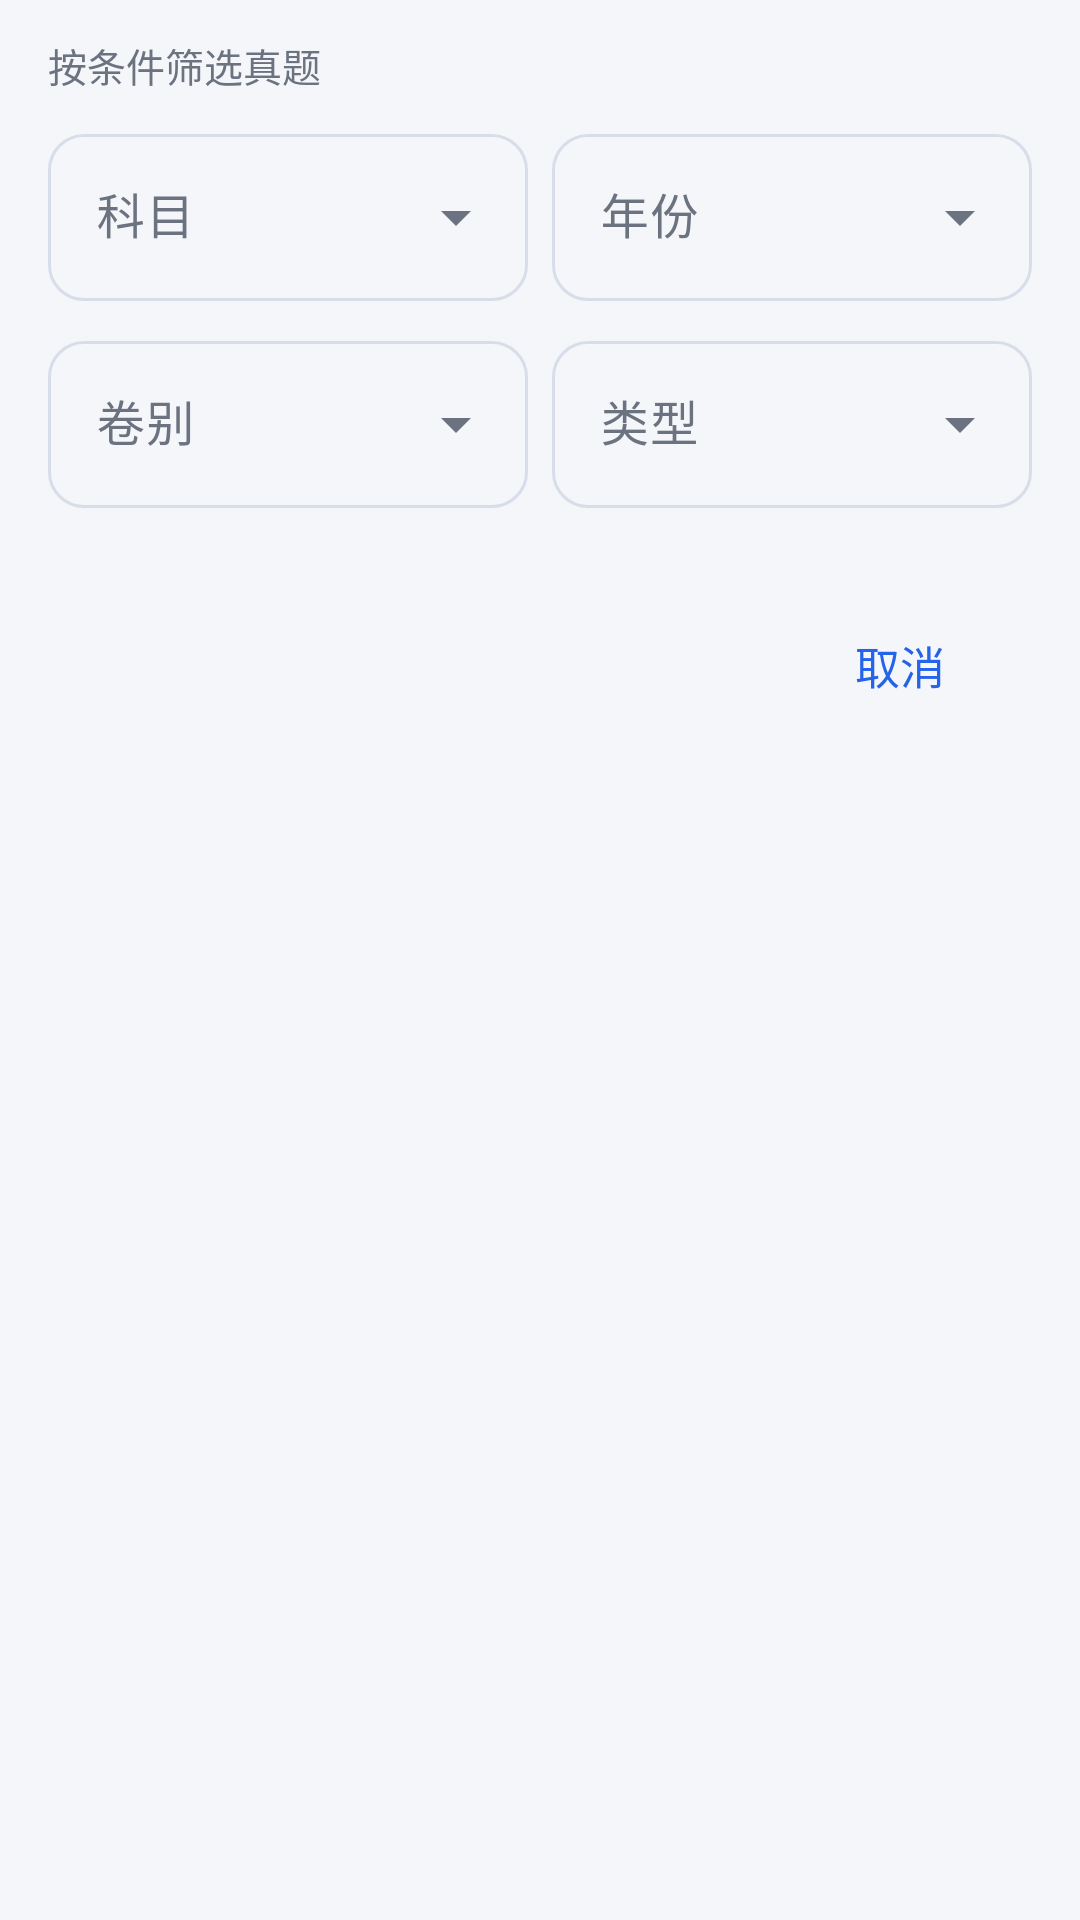

Produce the Android XML layout that renders to this screen, including the resource entries it uses.
<!-- AndroidManifest.xml: application theme Theme.Eea -->
<!-- res/layout/dialog_exam_pick.xml -->
<?xml version="1.0" encoding="utf-8"?>
<LinearLayout xmlns:android="http://schemas.android.com/apk/res/android"
    xmlns:app="http://schemas.android.com/apk/res-auto"
    android:layout_width="match_parent"
    android:layout_height="wrap_content"
    android:orientation="vertical"
    android:paddingStart="@dimen/space_4"
    android:paddingTop="@dimen/space_3"
    android:paddingEnd="@dimen/space_4">

    <TextView
        style="@style/Eea.FieldLabel"
        android:layout_width="wrap_content"
        android:layout_height="wrap_content"
        android:text="@string/rv_pick_title" />

    <LinearLayout
        android:layout_width="match_parent"
        android:layout_height="wrap_content"
        android:layout_marginTop="@dimen/space_2"
        android:orientation="horizontal">

        <com.google.android.material.textfield.TextInputLayout
            style="@style/Eea.TextInput.Exposed"
            android:layout_width="0dp"
            android:layout_height="wrap_content"
            android:layout_weight="1"
            android:hint="@string/rv_pick_subject">

            <com.google.android.material.textfield.MaterialAutoCompleteTextView
                android:id="@+id/pick_subject"
                android:layout_width="match_parent"
                android:layout_height="wrap_content"
                android:inputType="none" />
        </com.google.android.material.textfield.TextInputLayout>

        <com.google.android.material.textfield.TextInputLayout
            style="@style/Eea.TextInput.Exposed"
            android:layout_width="0dp"
            android:layout_height="wrap_content"
            android:layout_marginStart="@dimen/space_2"
            android:layout_weight="1"
            android:hint="@string/rv_pick_year">

            <com.google.android.material.textfield.MaterialAutoCompleteTextView
                android:id="@+id/pick_year"
                android:layout_width="match_parent"
                android:layout_height="wrap_content"
                android:inputType="none" />
        </com.google.android.material.textfield.TextInputLayout>
    </LinearLayout>

    <LinearLayout
        android:layout_width="match_parent"
        android:layout_height="wrap_content"
        android:layout_marginTop="@dimen/space_2"
        android:orientation="horizontal">

        <com.google.android.material.textfield.TextInputLayout
            style="@style/Eea.TextInput.Exposed"
            android:layout_width="0dp"
            android:layout_height="wrap_content"
            android:layout_weight="1"
            android:hint="@string/rv_pick_section">

            <com.google.android.material.textfield.MaterialAutoCompleteTextView
                android:id="@+id/pick_section"
                android:layout_width="match_parent"
                android:layout_height="wrap_content"
                android:inputType="none" />
        </com.google.android.material.textfield.TextInputLayout>

        <com.google.android.material.textfield.TextInputLayout
            style="@style/Eea.TextInput.Exposed"
            android:layout_width="0dp"
            android:layout_height="wrap_content"
            android:layout_marginStart="@dimen/space_2"
            android:layout_weight="1"
            android:hint="@string/rv_pick_type">

            <com.google.android.material.textfield.MaterialAutoCompleteTextView
                android:id="@+id/pick_type"
                android:layout_width="match_parent"
                android:layout_height="wrap_content"
                android:inputType="none" />
        </com.google.android.material.textfield.TextInputLayout>
    </LinearLayout>

    <TextView
        android:id="@+id/pick_count"
        android:layout_width="match_parent"
        android:layout_height="wrap_content"
        android:layout_marginTop="@dimen/space_2"
        android:textColor="@color/text_secondary"
        android:textSize="@dimen/text_caption" />

    <FrameLayout
        android:layout_width="match_parent"
        android:layout_height="0dp"
        android:layout_marginTop="@dimen/space_1"
        android:layout_weight="0">

        <androidx.recyclerview.widget.RecyclerView
            android:id="@+id/pick_list"
            android:layout_width="match_parent"
            android:layout_height="320dp"
            android:clipToPadding="false" />

        <com.google.android.material.progressindicator.CircularProgressIndicator
            android:id="@+id/pick_loading"
            android:layout_width="wrap_content"
            android:layout_height="wrap_content"
            android:layout_gravity="center"
            android:visibility="gone" />
    </FrameLayout>

    <TextView
        android:id="@+id/pick_empty"
        android:layout_width="match_parent"
        android:layout_height="wrap_content"
        android:paddingTop="@dimen/space_3"
        android:paddingBottom="@dimen/space_3"
        android:gravity="center"
        android:text="@string/rv_pick_empty"
        android:textColor="@color/text_secondary"
        android:textSize="@dimen/text_label"
        android:visibility="gone" />

    <com.google.android.material.button.MaterialButton
        android:id="@+id/pick_cancel"
        style="@style/Widget.Material3.Button.TextButton"
        android:layout_width="wrap_content"
        android:layout_height="wrap_content"
        android:layout_gravity="end"
        android:text="@string/write_cancel" />
</LinearLayout>
<!-- resources referenced by this layout -->
<resources>
  <color name="text_secondary">#6B7280</color>
  <dimen name="space_1">4dp</dimen>
  <dimen name="space_2">8dp</dimen>
  <dimen name="space_3">12dp</dimen>
  <dimen name="space_4">16dp</dimen>
  <dimen name="text_caption">12sp</dimen>
  <dimen name="text_label">13sp</dimen>
  <string name="rv_pick_empty">没有符合条件的真题</string>
  <string name="rv_pick_section">卷别</string>
  <string name="rv_pick_subject">科目</string>
  <string name="rv_pick_title">按条件筛选真题</string>
  <string name="rv_pick_type">类型</string>
  <string name="rv_pick_year">年份</string>
  <string name="write_cancel">取消</string>
  <style name="Eea.FieldLabel" parent="">
          <item name="android:textSize">@dimen/text_label</item>
          <item name="android:textColor">@color/text_secondary</item>
      </style>
  <style name="Eea.TextInput.Exposed" parent="Widget.Material3.TextInputLayout.OutlinedBox.ExposedDropdownMenu">
          <item name="boxCornerRadiusTopStart">@dimen/control_radius</item>
          <item name="boxCornerRadiusTopEnd">@dimen/control_radius</item>
          <item name="boxCornerRadiusBottomStart">@dimen/control_radius</item>
          <item name="boxCornerRadiusBottomEnd">@dimen/control_radius</item>
      </style>
  <style name="Theme.Eea" parent="Theme.Material3.Light.NoActionBar">
          <item name="colorPrimary">@color/brand_blue</item>
          <item name="colorOnPrimary">@android:color/white</item>
          <item name="colorPrimaryContainer">@color/brand_blue_container</item>
          <item name="colorOnPrimaryContainer">@color/on_brand_container</item>
          <item name="colorSurface">@color/surface</item>
          <item name="colorOnSurface">@color/text_primary</item>
          <item name="colorOnSurfaceVariant">@color/text_secondary</item>
          <item name="colorOutline">@color/outline</item>
          <item name="colorOutlineVariant">@color/outline</item>
          <item name="colorSurfaceVariant">@color/surface_sunken</item>
          <item name="android:colorBackground">@color/surface_variant</item>
          <item name="colorError">@color/danger</item>
          <item name="android:statusBarColor">@color/brand_blue_dark</item>
          <item name="android:navigationBarColor">@color/surface</item>
          <item name="android:windowLightStatusBar">false</item>
          <item name="android:windowLightNavigationBar" tools:targetApi="27">true</item>
          <item name="materialButtonStyle">@style/Eea.Button</item>
      </style>
  <dimen name="control_radius">12dp</dimen>
  <color name="brand_blue">#2563EB</color>
  <color name="brand_blue_container">#DBEAFE</color>
  <color name="on_brand_container">#1E3A8A</color>
  <color name="surface">#FFFFFF</color>
  <color name="text_primary">#111827</color>
  <color name="outline">#D8DEE9</color>
  <color name="surface_sunken">#EEF2F8</color>
  <color name="surface_variant">#F4F6FA</color>
  <color name="danger">#DC2626</color>
  <color name="brand_blue_dark">#1D4ED8</color>
  <style name="Eea.Button" parent="Widget.Material3.Button">
          <item name="android:minHeight">@dimen/touch_min</item>
          <item name="cornerRadius">@dimen/control_radius</item>
          <item name="android:textSize">@dimen/text_body</item>
          <item name="android:textAllCaps">false</item>
      </style>
  <dimen name="touch_min">48dp</dimen>
  <dimen name="text_body">15sp</dimen>
</resources>
